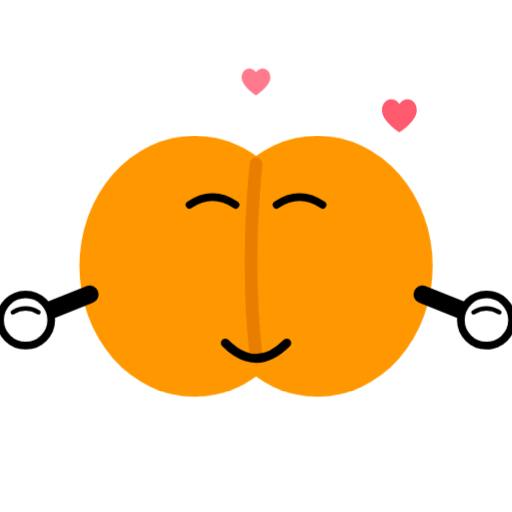
t = 0.00 s
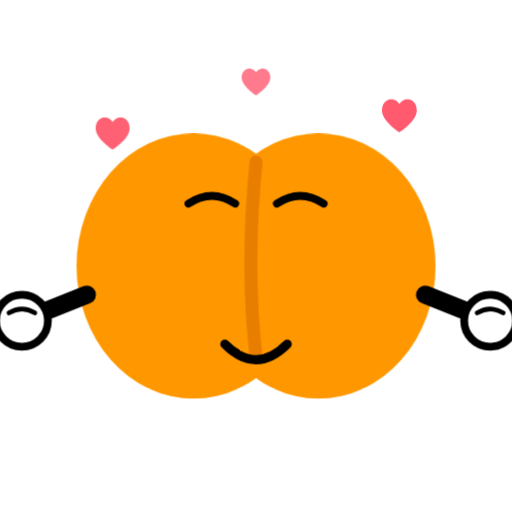
t = 0.27 s
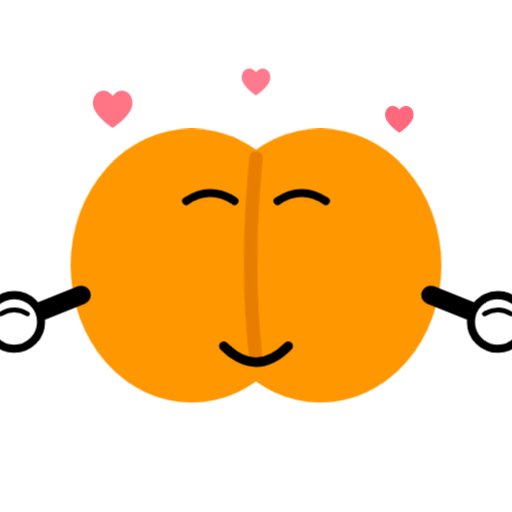
t = 0.63 s
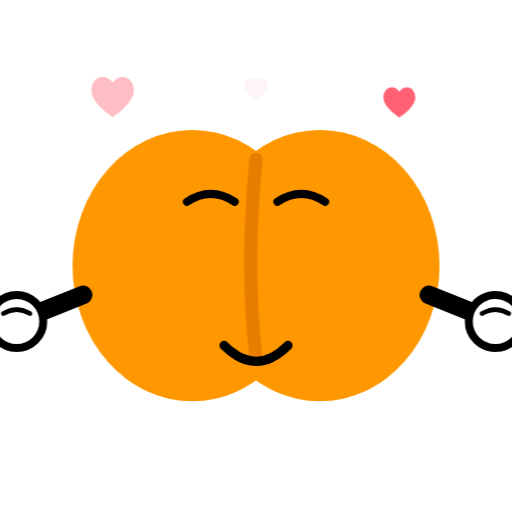
t = 0.90 s
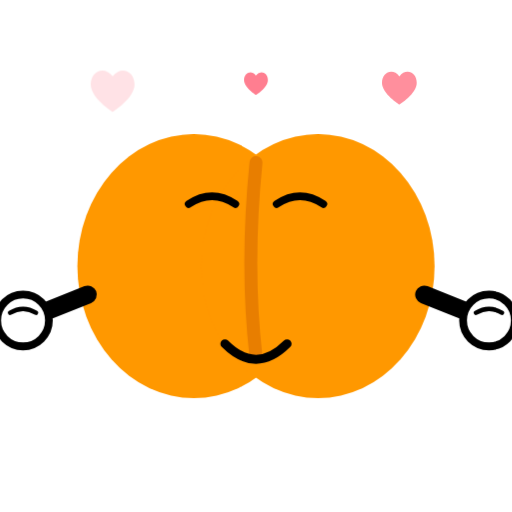
t = 1.13 s
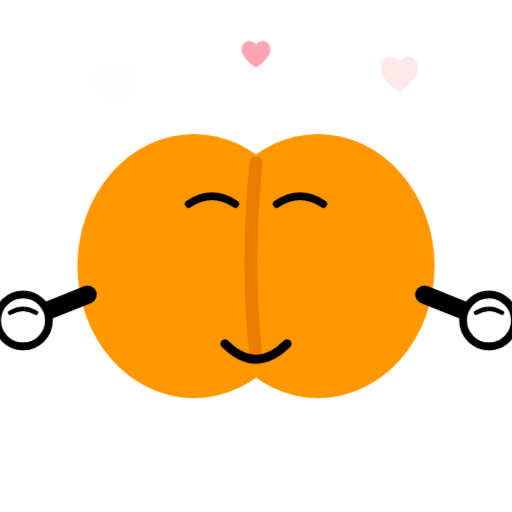
t = 1.58 s

The animated SVG that drew these frames (rendered in a browser with its animation timeline set to each time). Animation: 4 CSS @keyframes rules; one cycle of 1.80 s, repeats indefinitely.

<svg xmlns="http://www.w3.org/2000/svg" viewBox="0 0 400 400" width="512" height="512" role="img" aria-labelledby="hug-title hug-desc" style="overflow:hidden">
  <title id="hug-title">抱抱</title>
  <desc id="hug-desc">Open hug</desc>
  <style>

    .root { transform-origin: 200px 220px; animation: pulse 1.35s cubic-bezier(0.45, 0, 0.55, 1) infinite; }
    @keyframes pulse { 0%,100% { transform: scale(1); } 50% { transform: scale(1.05); } }


    .ph1 { animation: pfloat 1.8s cubic-bezier(0.33, 0, 0.2, 1) 0s infinite; }
    @keyframes pfloat {
      0% { opacity: 0; transform: translateY(6px) scale(0.8); }
      20% { opacity: 1; }
      100% { opacity: 0; transform: translateY(-36px) scale(1.1); }
    }
    .ph2 { animation: pfloat 1.8s cubic-bezier(0.33, 0, 0.2, 1) 0.4s infinite; }
    @keyframes pfloat {
      0% { opacity: 0; transform: translateY(6px) scale(0.8); }
      20% { opacity: 1; }
      100% { opacity: 0; transform: translateY(-36px) scale(1.1); }
    }
    .ph3 { animation: pfloat 1.8s cubic-bezier(0.33, 0, 0.2, 1) 0.85s infinite; }
    @keyframes pfloat {
      0% { opacity: 0; transform: translateY(6px) scale(0.8); }
      20% { opacity: 1; }
      100% { opacity: 0; transform: translateY(-36px) scale(1.1); }
    }
  </style>
  <g class="root">

    <ellipse cx="152" cy="208" rx="90" ry="102" fill="#FF9800"/>
    <ellipse cx="248" cy="208" rx="90" ry="102" fill="#FF9800"/>
    <path d="M200 128 Q192 208 200 278" fill="none" stroke="#E87E00" stroke-width="10" stroke-linecap="round"/>

    <g class="arm-l">
      <path d="M70 230 Q45 240 20 250" fill="none" stroke="#000000" stroke-width="14" stroke-linecap="round"/>
      
      <circle cx="20" cy="250" r="20" fill="#FFFFFF" stroke="#000000" stroke-width="6"/>
      <path d="M10 244 Q20 238 30 244" fill="none" stroke="#000000" stroke-width="3.5" stroke-linecap="round"/></g>
    <g class="arm-r">
      <path d="M330 230 Q355 240 380 250" fill="none" stroke="#000000" stroke-width="14" stroke-linecap="round"/>
      
      <circle cx="380" cy="250" r="20" fill="#FFFFFF" stroke="#000000" stroke-width="6"/>
      <path d="M370 244 Q380 238 390 244" fill="none" stroke="#000000" stroke-width="3.5" stroke-linecap="round"/></g>

    <path d="M148 160 Q166 148 184 160" fill="none" stroke="#000000" stroke-width="6" stroke-linecap="round"/>
    <path d="M216 160 Q234 148 252 160" fill="none" stroke="#000000" stroke-width="6" stroke-linecap="round"/>
<path d="M176 268 Q200 292 224 268" fill="none" stroke="#000000" stroke-width="7" stroke-linecap="round"/>
  </g>

  <g transform="translate(88 100)"><g class="ph1"><path fill="#FF5A6E" d="M0-8C-6-16-16-12-16-2C-16 8 0 18 0 18C0 18 16 8 16-2C16-12 6-16 0-8Z"/></g></g>
  <g transform="translate(312 88)"><g class="ph2"><path fill="#FF5A6E" d="M0-8C-6-16-16-12-16-2C-16 8 0 18 0 18C0 18 16 8 16-2C16-12 6-16 0-8Z" transform="scale(.85)"/></g></g>
  <g transform="translate(200 62)"><g class="ph3"><path fill="#FF7A8C" d="M0-8C-6-16-16-12-16-2C-16 8 0 18 0 18C0 18 16 8 16-2C16-12 6-16 0-8Z" transform="scale(.7)"/></g></g>
</svg>
